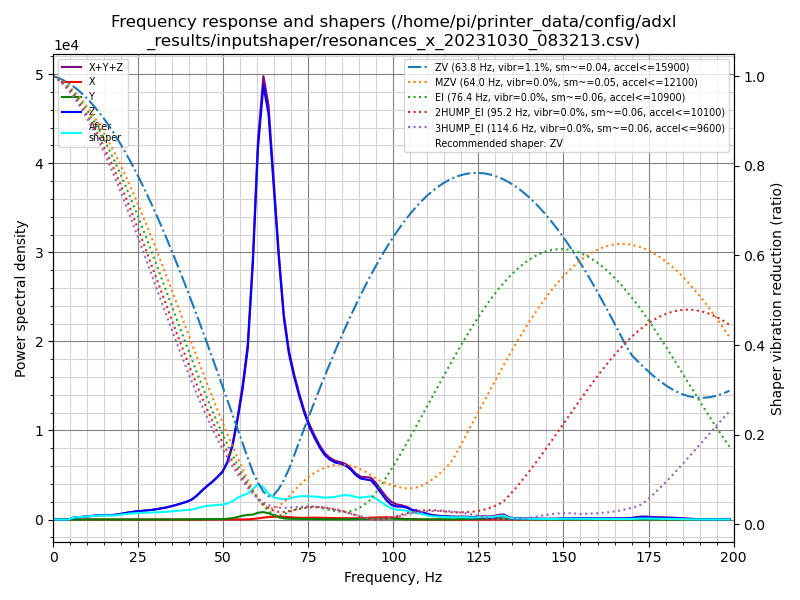

Source data for this figure (header and first rows):
freq, psd_x, psd_y, psd_z, psd_xyz
0.0, 2.201e+01, 1.701e+01, 6.736e+02, 7.126e+02
1.5, 8.530e+01, 4.273e+01, 4.292e+02, 5.572e+02
3.0, 1.051e+02, 4.742e+01, 8.450e+01, 2.370e+02
4.5, 1.346e+02, 4.790e+01, 3.270e+02, 5.094e+02
6.0, 1.492e+02, 4.839e+01, 1.188e+03, 1.385e+03
7.5, 1.171e+02, 4.695e+01, 1.940e+03, 2.104e+03
9.0, 1.339e+02, 4.814e+01, 2.799e+03, 2.981e+03
10.5, 1.390e+02, 5.155e+01, 3.846e+03, 4.036e+03
12.0, 1.340e+02, 5.939e+01, 5.197e+03, 5.390e+03
13.6, 1.372e+02, 9.720e+01, 6.563e+03, 6.798e+03
15.1, 1.476e+02, 1.437e+02, 7.527e+03, 7.818e+03
16.6, 1.497e+02, 1.068e+02, 8.298e+03, 8.554e+03
18.1, 1.432e+02, 6.138e+01, 9.472e+03, 9.677e+03
19.6, 1.383e+02, 5.590e+01, 1.193e+04, 1.212e+04
21.1, 1.327e+02, 6.675e+01, 1.528e+04, 1.548e+04
22.6, 1.342e+02, 6.375e+01, 1.864e+04, 1.884e+04
24.1, 1.478e+02, 6.773e+01, 2.174e+04, 2.195e+04
25.6, 1.416e+02, 6.475e+01, 2.450e+04, 2.471e+04
27.1, 1.184e+02, 7.417e+01, 2.738e+04, 2.757e+04
28.6, 1.313e+02, 9.436e+01, 3.058e+04, 3.080e+04
30.1, 1.432e+02, 1.151e+02, 3.451e+04, 3.477e+04
31.6, 1.415e+02, 1.184e+02, 3.921e+04, 3.947e+04
33.1, 1.427e+02, 1.244e+02, 4.461e+04, 4.487e+04
34.6, 1.360e+02, 1.895e+02, 5.140e+04, 5.173e+04
36.1, 1.501e+02, 3.096e+02, 5.876e+04, 5.922e+04
37.7, 1.427e+02, 4.004e+02, 6.852e+04, 6.906e+04
39.2, 1.339e+02, 5.014e+02, 7.816e+04, 7.880e+04
40.7, 1.628e+02, 7.950e+02, 9.095e+04, 9.191e+04
42.2, 1.939e+02, 1.221e+03, 1.125e+05, 1.139e+05
43.7, 2.752e+02, 1.731e+03, 1.407e+05, 1.427e+05
45.2, 3.399e+02, 2.093e+03, 1.689e+05, 1.714e+05
46.7, 3.239e+02, 2.225e+03, 1.959e+05, 1.985e+05
48.2, 2.670e+02, 2.123e+03, 2.282e+05, 2.305e+05
49.7, 2.403e+02, 2.749e+03, 2.641e+05, 2.671e+05
51.2, 2.275e+02, 4.675e+03, 3.274e+05, 3.323e+05
52.7, 2.562e+02, 8.418e+03, 4.360e+05, 4.447e+05
54.2, 3.635e+02, 1.522e+04, 6.076e+05, 6.232e+05
55.7, 6.785e+02, 2.418e+04, 8.182e+05, 8.430e+05
57.2, 1.273e+03, 2.982e+04, 1.098e+06, 1.129e+06
58.7, 3.823e+03, 3.277e+04, 1.690e+06, 1.726e+06
60.2, 7.895e+03, 4.585e+04, 2.514e+06, 2.567e+06
61.8, 1.342e+04, 5.219e+04, 3.016e+06, 3.082e+06
63.3, 1.796e+04, 4.456e+04, 2.886e+06, 2.948e+06
64.8, 2.037e+04, 3.115e+04, 2.436e+06, 2.488e+06
66.3, 2.266e+04, 1.740e+04, 1.955e+06, 1.995e+06
67.8, 2.169e+04, 8.785e+03, 1.536e+06, 1.566e+06
69.3, 1.876e+04, 6.448e+03, 1.291e+06, 1.316e+06
70.8, 1.574e+04, 6.189e+03, 1.139e+06, 1.160e+06
72.3, 1.394e+04, 5.953e+03, 1.007e+06, 1.027e+06
73.8, 1.422e+04, 5.670e+03, 8.861e+05, 9.060e+05
75.3, 1.534e+04, 5.191e+03, 7.860e+05, 8.066e+05
76.8, 1.669e+04, 4.323e+03, 7.069e+05, 7.279e+05
78.3, 1.617e+04, 3.509e+03, 6.355e+05, 6.551e+05
79.8, 1.503e+04, 2.677e+03, 5.787e+05, 5.964e+05
81.3, 1.394e+04, 2.150e+03, 5.489e+05, 5.650e+05
82.8, 1.380e+04, 2.058e+03, 5.318e+05, 5.477e+05
84.3, 1.374e+04, 2.273e+03, 5.293e+05, 5.453e+05
85.9, 1.315e+04, 2.632e+03, 5.217e+05, 5.375e+05
87.4, 1.258e+04, 3.185e+03, 4.926e+05, 5.084e+05
88.9, 1.226e+04, 3.683e+03, 4.454e+05, 4.614e+05
... 73 more rows
